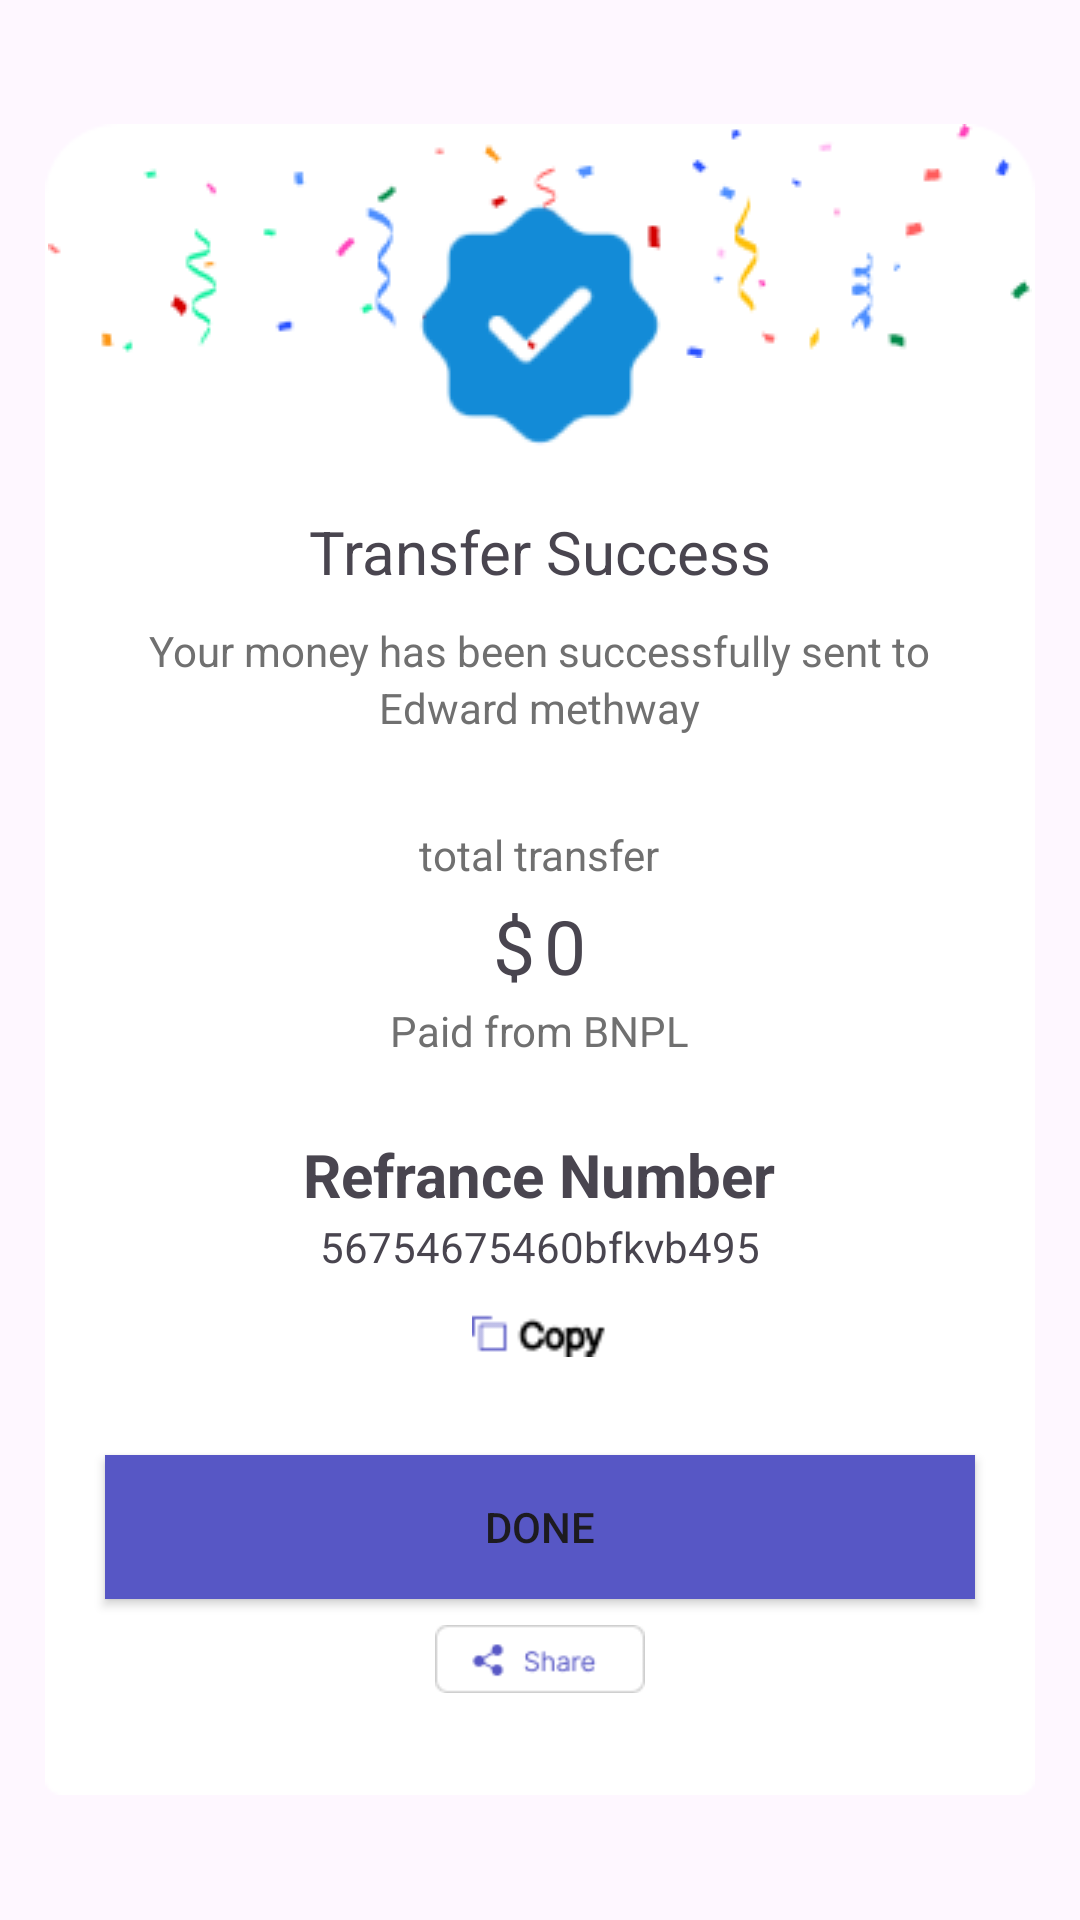

Here is an Android app screen rendered from its layout file. Give the layout XML and the strings, colors and styles it references.
<!-- AndroidManifest.xml: application theme Theme.ThirdRoc -->
<!-- res/layout/activity_transfer_receipt.xml -->
<?xml version="1.0" encoding="utf-8"?>
<LinearLayout xmlns:android="http://schemas.android.com/apk/res/android"
    xmlns:app="http://schemas.android.com/apk/res-auto"
    xmlns:tools="http://schemas.android.com/tools"
    android:layout_width="match_parent"
    android:layout_height="match_parent"
    android:gravity="center"
    tools:context=".TransferReceipt">
    <RelativeLayout
        android:layout_width="wrap_content"
        android:layout_height="wrap_content"
        android:background="@drawable/backgroundtransfer"
        android:layout_marginHorizontal="15dp"
        >
    <ImageView
        android:layout_width="match_parent"
        android:layout_height="wrap_content"
        android:src="@drawable/celebration"
        />
    <ImageView
        android:layout_width="wrap_content"
        android:layout_height="wrap_content"
        android:src="@drawable/verify"
        android:layout_centerHorizontal="true"
        android:layout_marginTop="20dp"
        android:id="@+id/verify"

        />
        <TextView
            android:layout_width="wrap_content"
            android:layout_height="wrap_content"
            android:text="Transfer Success"
            android:layout_below="@+id/verify"
            android:layout_centerHorizontal="true"
            android:textSize="20sp"
            android:layout_marginTop="15dp"
            android:layout_marginBottom="10dp"
            android:id="@+id/txt1"
            />
        <TextView
            android:layout_width="wrap_content"
            android:layout_height="wrap_content"
            android:text="Your money has been successfully sent to"
            android:id="@+id/txt2"
            android:layout_below="@+id/txt1"
            android:layout_centerHorizontal="true"
            android:textColor="@color/bordercolor"
            />
        <TextView
            android:layout_width="wrap_content"
            android:layout_height="wrap_content"
            android:text="Edward methway"
            android:id="@+id/txt3"
            android:layout_below="@id/txt2"
            android:layout_centerHorizontal="true"
            android:textColor="@color/bordercolor"
            />

        <TextView
            android:layout_width="wrap_content"
            android:layout_height="wrap_content"
            android:text="total transfer"
            android:layout_below="@+id/txt3"
            android:layout_centerHorizontal="true"
            android:layout_marginTop="30dp"
            android:id="@+id/txt4"
            android:textColor="@color/bordercolor"
            />
        <LinearLayout
            android:layout_width="wrap_content"
            android:layout_height="wrap_content"
            android:id="@id/txt5"
            android:layout_below="@+id/txt4"
            android:layout_marginTop="4dp"
            android:orientation="horizontal"
          android:layout_centerInParent="true"
            >
       <TextView
           android:layout_width="wrap_content"
           android:layout_height="wrap_content"
           android:text="$"
           android:textSize="25sp"
           android:id="@+id/txt5"
           />
        <TextView
            android:id="@+id/txt"
            android:layout_width="wrap_content"
            android:layout_height="wrap_content"
            android:text="0"
            android:layout_marginLeft="3dp"
            android:layout_below="@+id/txt4"
            android:layout_centerHorizontal="true"
            android:textSize="25sp"/>
        </LinearLayout>
      <TextView
          android:layout_width="wrap_content"
          android:layout_height="wrap_content"
          android:text="Paid from BNPL"
          android:layout_below="@+id/txt5"
          android:layout_centerHorizontal="true"
          android:layout_marginTop="2dp"
          android:id="@+id/txt6"
          android:textColor="@color/bordercolor"
          />
        <TextView
            android:layout_width="wrap_content"
            android:layout_height="wrap_content"
            android:text="Refrance Number"
            android:layout_below="@+id/txt6"
            android:layout_centerHorizontal="true"
            android:layout_marginTop="25dp"
            android:id="@+id/txt7"
            android:textStyle="bold"
            android:textSize="20sp"
            />
        <TextView
            android:layout_width="wrap_content"
            android:layout_height="wrap_content"
            android:text="56754675460bfkvb495"
            android:layout_below="@+id/txt7"
            android:layout_centerHorizontal="true"
            android:layout_marginTop="1dp"
            android:id="@+id/txt8"
            />
         <ImageView
             android:layout_width="45dp"
             android:layout_height="40dp"
             android:layout_below="@+id/txt8"
             android:layout_centerHorizontal="true"
             android:src="@drawable/copy"
             android:id="@+id/copy"
             />
        <androidx.appcompat.widget.AppCompatButton
            android:layout_width="match_parent"
            android:layout_height="wrap_content"
            android:layout_below="@+id/copy"
            android:layout_centerHorizontal="true"
            android:layout_marginTop="20dp"
            android:layout_marginHorizontal="20dp"
            android:text="Done"
            android:background="@color/blue"
            android:id="@+id/btn"
            />
        <ImageView
            android:layout_width="70dp"
            android:layout_height="40dp"
            android:src="@drawable/share"
            android:layout_below="@+id/btn"
            android:layout_centerHorizontal="true"
            />
    </RelativeLayout>

</LinearLayout>
<!-- resources referenced by this layout -->
<resources>
  <color name="blue">#5757C5</color>
  <color name="bordercolor">#707070</color>
  <!-- drawable backgroundtransfer: png bitmap (drawable, 2255 bytes) -->
  <!-- drawable celebration: png bitmap (drawable, 5008 bytes) -->
  <!-- drawable copy: png bitmap (drawable, 616 bytes) -->
  <!-- drawable share: png bitmap (drawable, 1294 bytes) -->
  <!-- drawable verify: png bitmap (drawable, 3155 bytes) -->
  <style name="Theme.ThirdRoc" parent="Base.Theme.ThirdRoc" />
  <style name="Base.Theme.ThirdRoc" parent="Theme.Material3.DayNight.NoActionBar">
          
          
      </style>
</resources>
